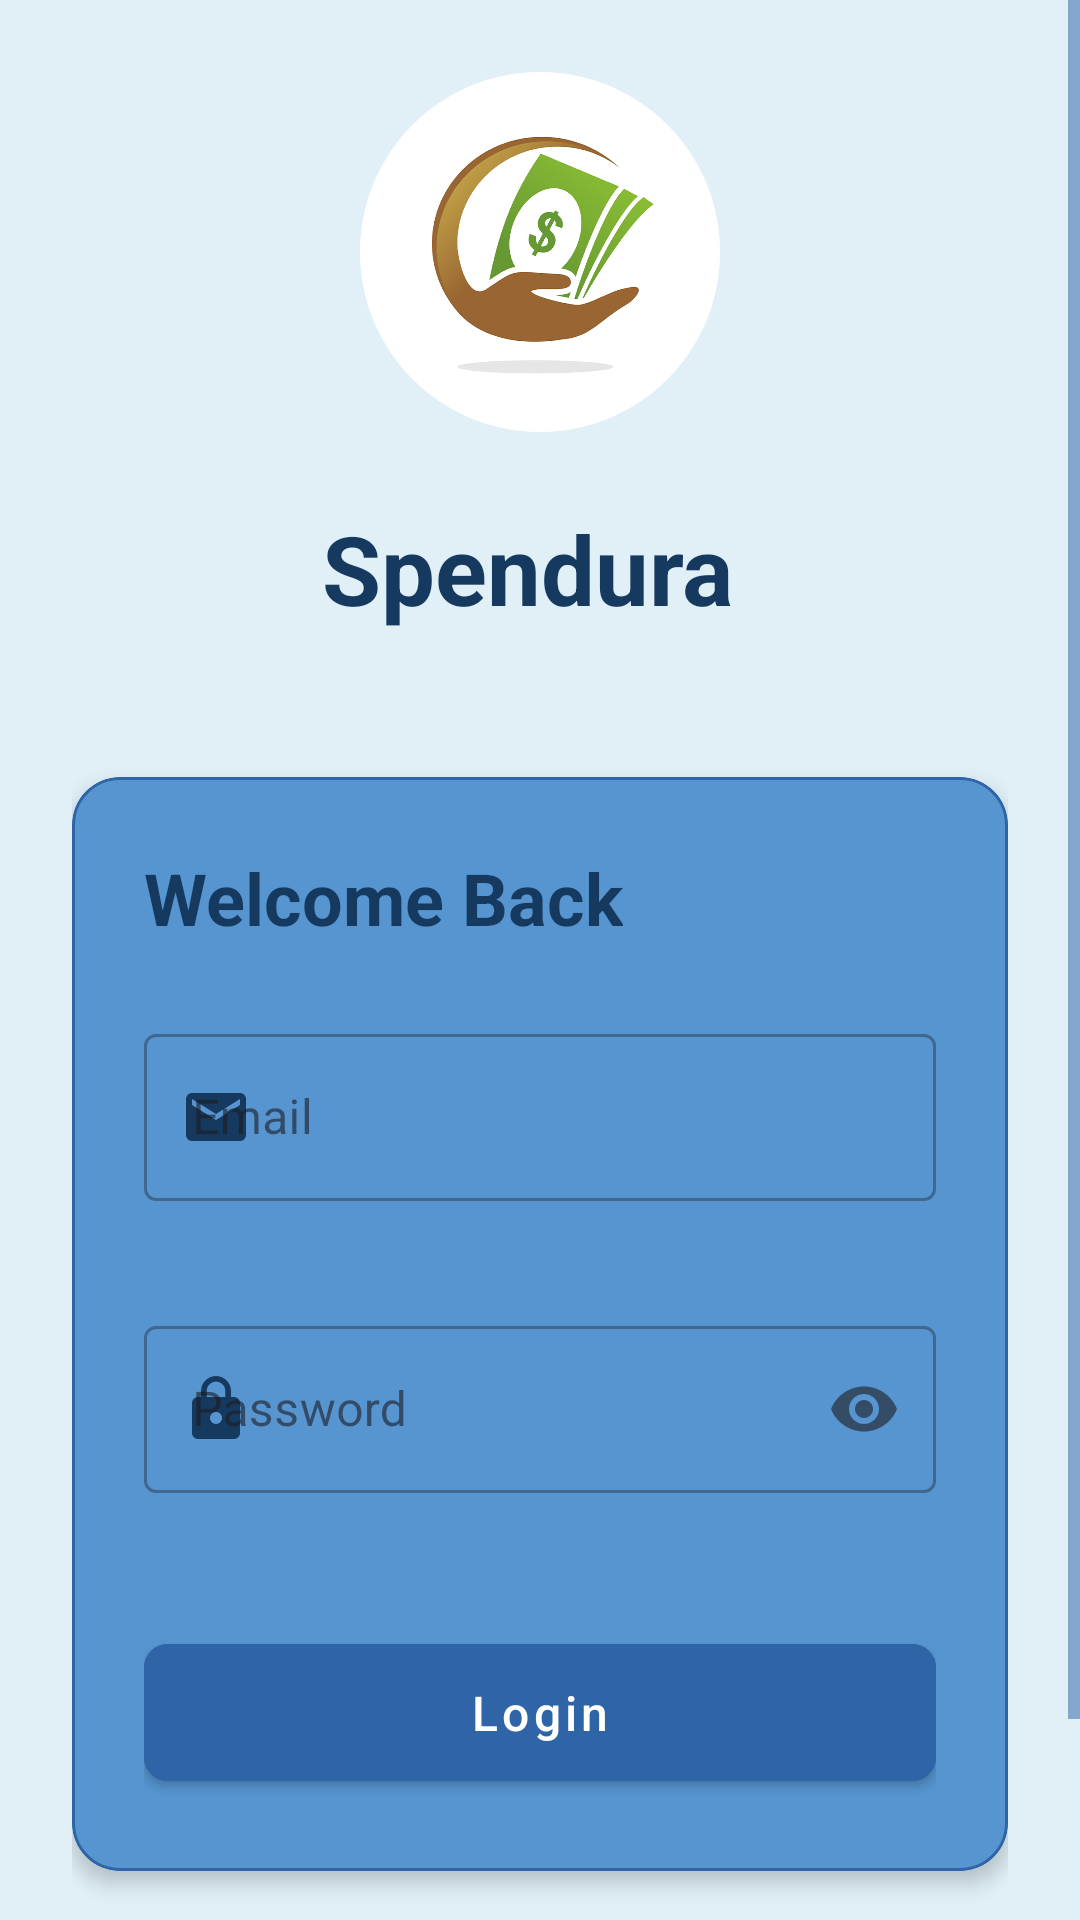

Here is an Android app screen rendered from its layout file. Give the layout XML and the strings, colors and styles it references.
<!-- AndroidManifest.xml: application theme Theme.TrackMyFunds -->
<!-- res/layout/activity_login.xml -->
<?xml version="1.0" encoding="utf-8"?>
<RelativeLayout xmlns:android="http://schemas.android.com/apk/res/android"
    xmlns:tools="http://schemas.android.com/tools"
    xmlns:app="http://schemas.android.com/apk/res-auto"
    android:layout_width="match_parent"
    android:layout_height="match_parent"
    android:background="@color/background_primary"
    tools:context=".LoginActivity">

    <ScrollView
        android:layout_width="match_parent"
        android:layout_height="match_parent"
        android:fillViewport="true">

        <LinearLayout
            android:layout_width="match_parent"
            android:layout_height="wrap_content"
            android:orientation="vertical"
            android:padding="24dp"
            android:gravity="center">

            
            <ImageView
                android:id="@+id/appLogo"
                android:layout_width="120dp"
                android:layout_height="120dp"
                android:src="@drawable/trackmyfundslogo"
                android:layout_marginBottom="24dp"

                android:contentDescription="App Logo"/>

            <TextView
                android:layout_width="wrap_content"
                android:layout_height="wrap_content"
                android:layout_marginBottom="48dp"
                android:text="Spendura "
                android:textColor="@color/accent_secondary"
                android:textSize="32sp"
                android:textStyle="bold" />

            
            <com.google.android.material.card.MaterialCardView
                android:layout_width="match_parent"
                android:layout_height="wrap_content"
                app:cardCornerRadius="16dp"
                app:cardElevation="4dp"
                app:cardBackgroundColor="@color/background_secondary"
                android:layout_marginBottom="24dp">

                <LinearLayout
                    android:layout_width="match_parent"
                    android:layout_height="wrap_content"
                    android:orientation="vertical"
                    android:padding="24dp">

                    <TextView
                        android:layout_width="wrap_content"
                        android:layout_height="wrap_content"
                        android:text="Welcome Back"
                        android:textSize="24sp"
                        android:textStyle="bold"
                        android:textColor="@color/accent_secondary"
                        android:layout_marginBottom="24dp"/>

                    
                    <com.google.android.material.textfield.TextInputLayout
                        android:id="@+id/emailLayout"
                        android:layout_width="match_parent"
                        android:layout_height="wrap_content"
                        android:hint="Email"
                        app:startIconDrawable="@drawable/ic_email"
                        app:startIconTint="@color/accent_secondary"
                        style="@style/Widget.MaterialComponents.TextInputLayout.OutlinedBox"
                        android:layout_marginBottom="16dp"
                        app:errorEnabled="true">

                        <com.google.android.material.textfield.TextInputEditText
                            android:id="@+id/email"
                            android:layout_width="match_parent"
                            android:layout_height="wrap_content"
                            android:inputType="textEmailAddress"
                            android:maxLines="1"/>
                    </com.google.android.material.textfield.TextInputLayout>

                    
                    <com.google.android.material.textfield.TextInputLayout
                        android:id="@+id/passwordLayout"
                        android:layout_width="match_parent"
                        android:layout_height="wrap_content"
                        android:hint="Password"
                        app:startIconDrawable="@drawable/ic_lock"
                        app:startIconTint="@color/accent_secondary"
                        app:endIconMode="password_toggle"
                        style="@style/Widget.MaterialComponents.TextInputLayout.OutlinedBox"
                        android:layout_marginBottom="24dp"
                        app:errorEnabled="true">

                        <com.google.android.material.textfield.TextInputEditText
                            android:id="@+id/password"
                            android:layout_width="match_parent"
                            android:layout_height="wrap_content"
                            android:inputType="textPassword"
                            android:maxLines="1"/>
                    </com.google.android.material.textfield.TextInputLayout>

                    
                    <com.google.android.material.button.MaterialButton
                        android:id="@+id/loginButton"
                        android:layout_width="match_parent"
                        android:layout_height="wrap_content"
                        android:text="Login"
                        android:textAllCaps="false"
                        android:padding="12dp"
                        android:textSize="16sp"
                        app:cornerRadius="8dp"
                        android:backgroundTint="@color/accent_primary"
                        app:rippleColor="@color/accent_secondary"/>

                    
                    <com.google.android.material.progressindicator.CircularProgressIndicator
                        android:id="@+id/loginProgress"
                        android:layout_width="wrap_content"
                        android:layout_height="wrap_content"
                        android:layout_gravity="center"
                        android:layout_marginTop="16dp"
                        android:visibility="gone"
                        app:indicatorColor="@color/accent_primary"/>

                </LinearLayout>
            </com.google.android.material.card.MaterialCardView>

            
            <LinearLayout
                android:layout_width="wrap_content"
                android:layout_height="wrap_content"
                android:orientation="horizontal"
                android:gravity="center"
                android:padding="8dp">

                <TextView
                    android:layout_width="wrap_content"
                    android:layout_height="wrap_content"
                    android:text="Don't have an account? "
                    android:textColor="@color/accent_secondary"/>

                <TextView
                    android:id="@+id/signupLink"
                    android:layout_width="wrap_content"
                    android:layout_height="wrap_content"
                    android:text="Sign up"
                    android:textStyle="bold"
                    android:textColor="@color/accent_primary"
                    android:background="?attr/selectableItemBackground"
                    android:padding="4dp"/>
            </LinearLayout>

        </LinearLayout>
    </ScrollView>

</RelativeLayout>
<!-- resources referenced by this layout -->
<resources>
  <color name="accent_primary">#2F65A7</color>
  <color name="accent_secondary">#163A5F</color>
  <color name="background_primary">#E1F0F7</color>
  <color name="background_secondary">#5B9BD5</color>
  <!-- drawable ic_email (drawable) -->
  <?xml version="1.0" encoding="utf-8"?>
  
  <vector xmlns:android="http://schemas.android.com/apk/res/android"
      android:width="24dp"
      android:height="24dp"
      android:viewportWidth="24"
      android:viewportHeight="24">
      <path
          android:fillColor="#000000"
          android:pathData="M20,4L4,4c-1.1,0 -1.99,0.9 -1.99,2L2,18c0,1.1 0.9,2 2,2h16c1.1,0 2,-0.9 2,-2L22,6c0,-1.1 -0.9,-2 -2,-2zM20,8l-8,5 -8,-5L4,6l8,5 8,-5v2z"/>
  </vector>
  <!-- drawable ic_lock (drawable) -->
  <?xml version="1.0" encoding="utf-8"?>
  
  <vector xmlns:android="http://schemas.android.com/apk/res/android"
      android:width="24dp"
      android:height="24dp"
      android:viewportWidth="24"
      android:viewportHeight="24">
      <path
          android:fillColor="#000000"
          android:pathData="M18,8h-1L17,6c0,-2.76 -2.24,-5 -5,-5S7,3.24 7,6v2L6,8c-1.1,0 -2,0.9 -2,2v10c0,1.1 0.9,2 2,2h12c1.1,0 2,-0.9 2,-2L20,10c0,-1.1 -0.9,-2 -2,-2zM12,17c-1.1,0 -2,-0.9 -2,-2s0.9,-2 2,-2 2,0.9 2,2 -0.9,2 -2,2zM15.1,8L8.9,8L8.9,6c0,-1.71 1.39,-3.1 3.1,-3.1 1.71,0 3.1,1.39 3.1,3.1v2z"/>
  </vector>
  <style name="Theme.TrackMyFunds" parent="Base.Theme.TrackMyFunds" />
  <color name="accent_primary_light">#5B9BD5</color>
  <color name="accent_secondary_light">#2F65A7</color>
  <color name="error_color">#FF5252</color>
  <color name="text_primary">#163A5F</color>
  <color name="text_secondary">#2F65A7</color>
  <style name="Widget.VaultVision.TextInputLayout" parent="Widget.MaterialComponents.TextInputLayout.OutlinedBox">
      <item name="boxStrokeColor">@color/accent_primary</item>
      <item name="hintTextColor">@color/accent_secondary</item>
      <item name="android:textColorHint">@color/text_secondary</item>
      <item name="errorTextColor">@color/error_color</item>
      <item name="helperTextTextColor">@color/text_secondary</item>
      <item name="startIconTint">@color/accent_secondary</item>
      <item name="endIconTint">@color/accent_secondary</item>
  </style>
  <style name="Widget.VaultVision.Button" parent="Widget.MaterialComponents.Button">
      <item name="backgroundTint">@color/accent_secondary</item>
      <item name="android:textColor">@color/white</item>
      <item name="rippleColor">@color/accent_primary</item>
      <item name="cornerRadius">8dp</item>
  </style>
  <style name="Widget.VaultVision.CardView" parent="Widget.MaterialComponents.CardView">
      <item name="cardBackgroundColor">@color/background_secondary</item>
      <item name="cardElevation">4dp</item>
      <item name="cornerRadius">16dp</item>
      <item name="strokeColor">@color/accent_primary</item>
      <item name="strokeWidth">1dp</item>
  </style>
  <color name="white">#FFFFFFFF</color>
</resources>
